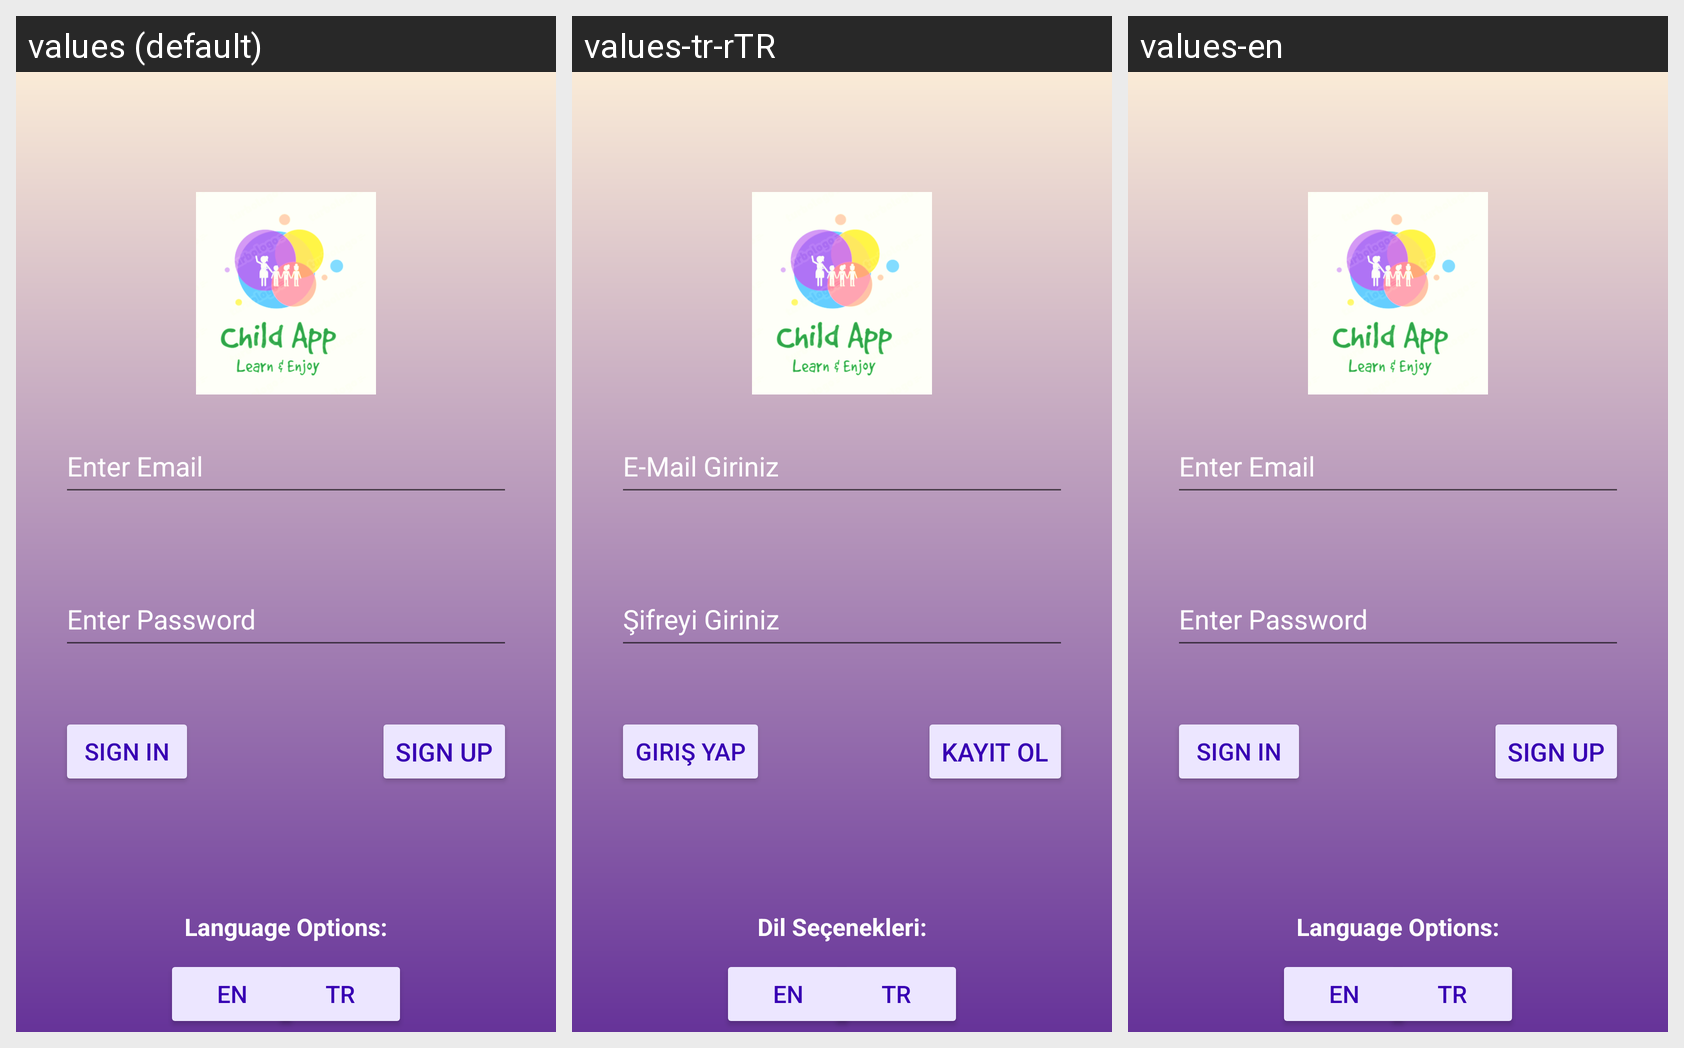

Locale-by-locale string values for the Android screen shown in this grid:
Android screen res/layout/activity_main.xml rendered under 3 locales, left to right: values (default), values-tr-rTR, values-en. Device: Nexus 5 (rendered at 1080×1920; each locale shown at half size, 540×960, under a caption strip naming it); theme Theme.ChildApp.
Strings drawn on this screen, with the default value and each locale's value (text and hints the layout hard-codes, and strings that could not be matched under every locale, appear in the picture but are not listed):

enter_password
  values: Enter Password
  values-tr-rTR: Şifreyi Giriniz
  values-en: Enter Password

enter_email
  values: Enter Email
  values-tr-rTR: E-Mail Giriniz
  values-en: Enter Email

sign_in
  values: SIGN IN
  values-tr-rTR: Giriş Yap
  values-en: SIGN IN

sign_up
  values: SIGN UP
  values-tr-rTR: Kayıt Ol
  values-en: SIGN UP

en
  values: EN
  values-tr-rTR: EN
  values-en: EN

tr
  values: TR
  values-tr-rTR: TR
  values-en: TR

language_options
  values: Language Options:
  values-tr-rTR: Dil Seçenekleri:
  values-en: Language Options:
